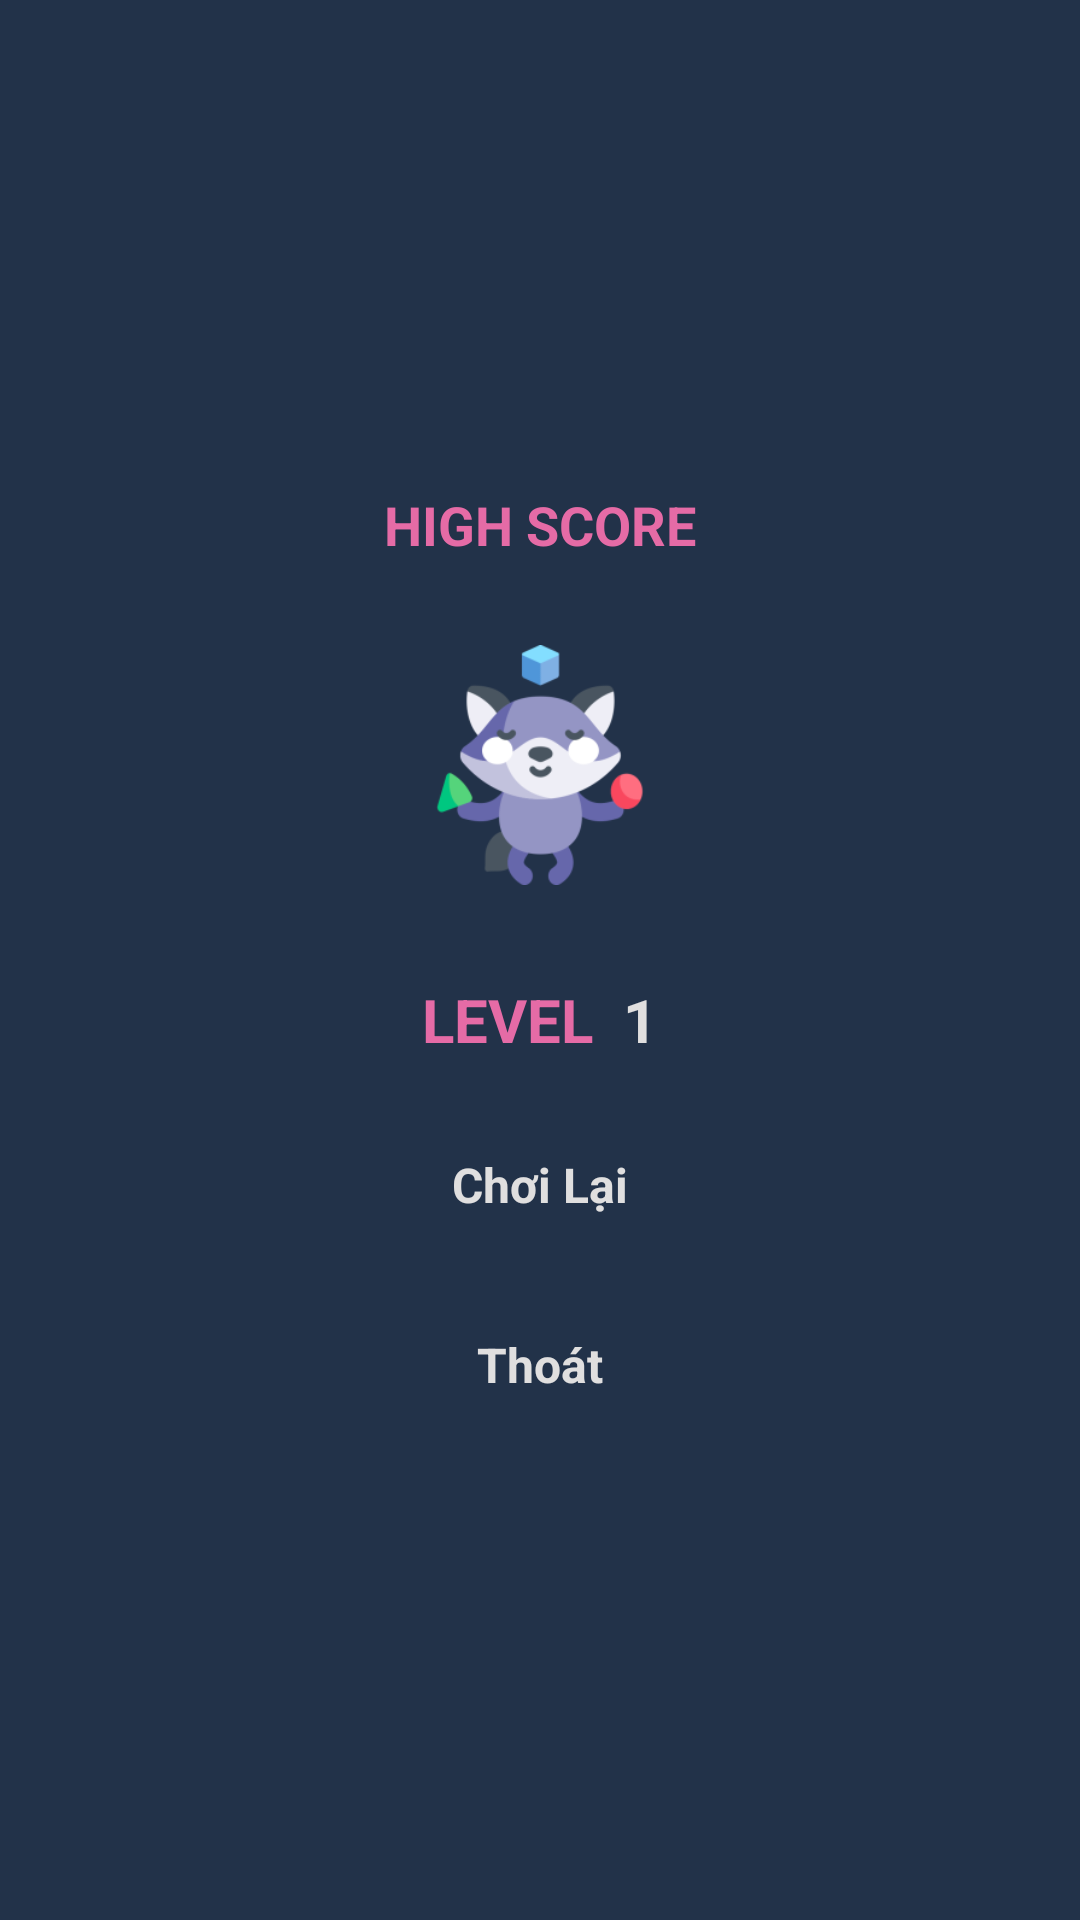

Reconstruct the res/layout file that produces this screen, plus the resources it refers to.
<!-- AndroidManifest.xml: application theme Theme.WaterColor -->
<!-- res/layout/activity_main4.xml -->
<?xml version="1.0" encoding="utf-8"?>
<LinearLayout xmlns:android="http://schemas.android.com/apk/res/android"
    android:orientation="vertical"
    android:layout_height="match_parent"
    android:background="#223249"
    android:layout_width="match_parent"
    android:gravity="center">
    <TextView
        android:layout_width="match_parent"
        android:layout_height="wrap_content"
        android:gravity="center"
        android:textColor="#E56BA6"
        android:text="High Score"
        android:textSize="18sp"
        android:textStyle="bold"
        android:padding="8dp"
        android:textAllCaps="true"/>

    <RelativeLayout
        android:layout_width="match_parent"
        android:layout_height="120dp">

        <ImageView
            android:id="@+id/imgAnhNhay"
            android:layout_width="80dp"
            android:layout_height="80dp"
            android:layout_centerInParent="true"
            android:src="@drawable/icon1"></ImageView>


    </RelativeLayout>

    <LinearLayout
        android:layout_width="match_parent"
        android:layout_height="50dp"
        android:orientation="horizontal"
        android:gravity="center">
        <TextView
            android:layout_width="wrap_content"
            android:layout_height="match_parent"
            android:gravity="center"
            android:textColor="#E56BA6"
            android:text="Level"
            android:textSize="20dp"
            android:textStyle="bold"
            android:padding="5dp"
            android:textAllCaps="true"/>
        <TextView
            android:id="@+id/txvLevel"
            android:layout_width="wrap_content"
            android:layout_height="match_parent"
            android:gravity="center"
            android:textColor="#E0DFDF"
            android:text="1"
            android:textSize="20dp"
            android:textStyle="bold"
            android:padding="5dp"
            android:textAllCaps="true"/>

    </LinearLayout>

    <TextView
        android:onClick="choilai"
        android:layout_width="120dp"
        android:layout_height="40dp"
        android:layout_margin="10dp"
        android:background="@drawable/bg_star"
        android:gravity="center"
        android:padding="5dp"
        android:text="Chơi Lại"
        android:textColor="#E0DFDF"
        android:textSize="16sp"
        android:textStyle="bold" />

    <TextView
        android:onClick="thoat"
        android:layout_width="120dp"
        android:layout_height="40dp"
        android:background="@drawable/bg_star"
        android:gravity="center"
        android:textColor="#E0DFDF"
        android:text="Thoát"
        android:layout_margin="10dp"
        android:textSize="16sp"
        android:textStyle="bold"
        android:padding="5dp" />

</LinearLayout>
<!-- resources referenced by this layout -->
<resources>
  <!-- drawable icon1: png bitmap (drawable-v24, 12067 bytes) -->
  <style name="Theme.WaterColor" parent="Theme.MaterialComponents.DayNight.NoActionBar">
          <item name="android:windowFullscreen">true</item>
          
          <item name="colorPrimary">@color/purple_500</item>
          <item name="colorPrimaryVariant">@color/purple_700</item>
          <item name="colorOnPrimary">@color/white</item>
          
          <item name="colorSecondary">@color/teal_200</item>
          <item name="colorSecondaryVariant">@color/teal_700</item>
          <item name="colorOnSecondary">@color/black</item>
          
          <item name="android:statusBarColor" tools:targetApi="l">?attr/colorPrimaryVariant</item>
          
      </style>
  <!-- not gathered from this repository: default colours our renderer supplied (Android Studio template values) -->
  <color name="purple_500">#FF6200EE</color>
  <color name="purple_700">#FF3700B3</color>
  <color name="teal_200">#FF03DAC5</color>
  <color name="teal_700">#FF018786</color>
  <color name="black">#FF000000</color>
  <color name="white">#FFFFFFFF</color>
</resources>
